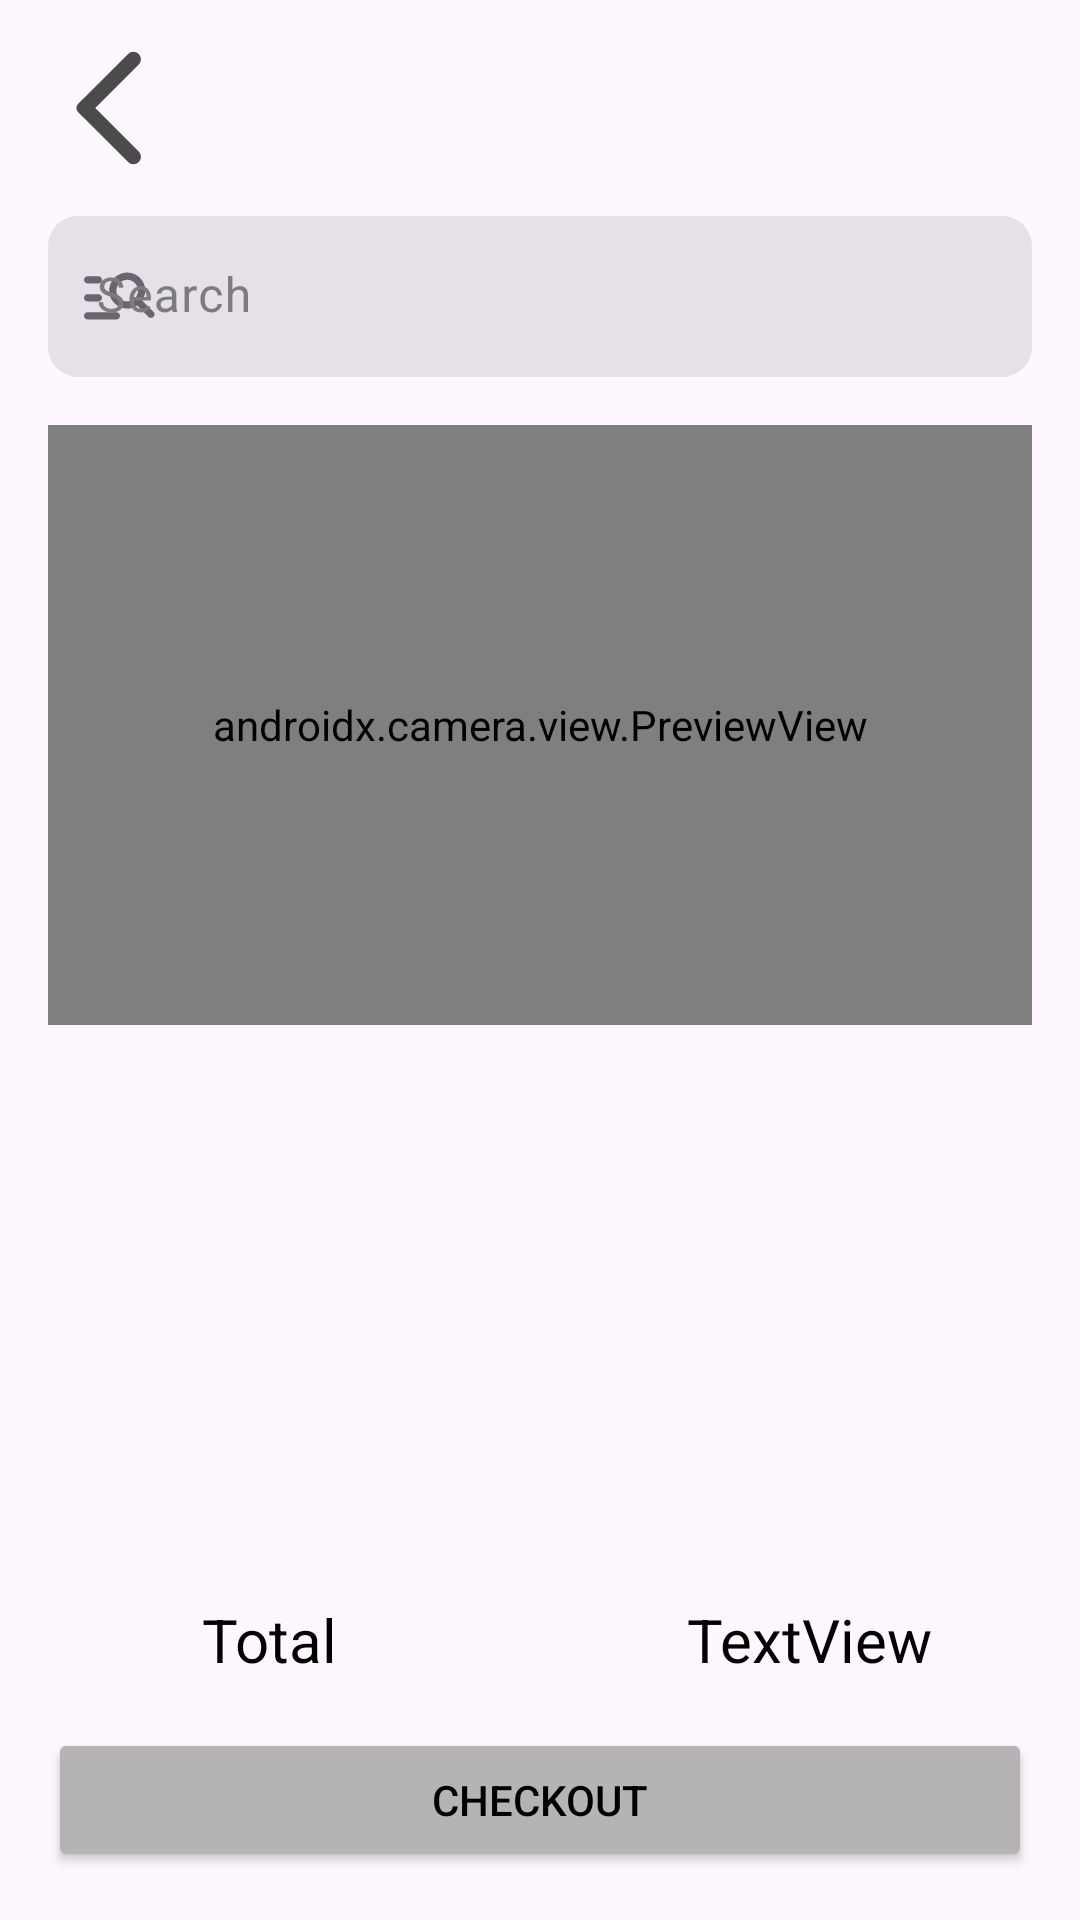

The Android layout XML behind this screen, and the referenced resources:
<!-- AndroidManifest.xml: application theme Theme.AccountingAndManagement -->
<!-- res/layout/activity_add_invoice.xml -->
<?xml version="1.0" encoding="utf-8"?>
<androidx.constraintlayout.widget.ConstraintLayout xmlns:android="http://schemas.android.com/apk/res/android"
    xmlns:app="http://schemas.android.com/apk/res-auto"
    xmlns:tools="http://schemas.android.com/tools"
    android:layout_width="match_parent"
    android:layout_height="match_parent"
    tools:context=".AddInvoiceActivity">

    <Button
        android:id="@+id/btn_back_add_invoice"
        android:layout_width="40dp"
        android:layout_height="40dp"
        android:layout_marginStart="16dp"
        android:layout_marginTop="16dp"
        android:background="@drawable/ic_action_back"
        app:layout_constraintStart_toStartOf="parent"
        app:layout_constraintTop_toTopOf="parent" />

    <com.google.android.material.textfield.TextInputLayout
        android:id="@+id/et_search_product_text"
        style="@style/Widget.Material3.TextInputLayout.FilledBox.Dense"
        android:layout_width="0dp"
        android:layout_height="wrap_content"
        android:layout_margin="16dp"
        android:ems="10"
        android:textColor="@color/colorText"
        android:textColorHint="@color/colorTinyText"
        app:boxCornerRadiusBottomEnd="10sp"
        app:boxCornerRadiusBottomStart="10sp"
        app:boxCornerRadiusTopEnd="10sp"
        app:boxCornerRadiusTopStart="10sp"
        app:boxStrokeWidth="0sp"
        app:boxStrokeWidthFocused="0sp"
        app:layout_constraintEnd_toEndOf="parent"
        app:layout_constraintStart_toStartOf="parent"
        app:layout_constraintTop_toBottomOf="@+id/btn_back_add_invoice"
        app:startIconDrawable="@drawable/ic_action_search"
        app:startIconScaleType="centerInside">

        <com.google.android.material.textfield.TextInputEditText
            android:id="@+id/it_search_product_text"
            android:layout_width="match_parent"
            android:layout_height="wrap_content"
            android:hint="Search"
            android:inputType="number|numberDecimal|numberSigned"
            tools:ignore="TouchTargetSizeCheck" />
    </com.google.android.material.textfield.TextInputLayout>

    <androidx.camera.view.PreviewView
        android:id="@+id/previewView"
        android:layout_width="0dp"
        android:layout_height="200dp"
        android:layout_margin="16dp"
        app:layout_constraintEnd_toEndOf="parent"
        app:layout_constraintStart_toStartOf="parent"
        app:layout_constraintTop_toBottomOf="@+id/et_search_product_text" />

    <ListView
        android:layout_width="0dp"
        android:layout_height="0dp"
        android:layout_margin="16dp"
        app:layout_constraintBottom_toTopOf="@+id/textView21"
        app:layout_constraintEnd_toEndOf="parent"
        app:layout_constraintStart_toStartOf="parent"
        app:layout_constraintTop_toBottomOf="@+id/previewView" />

    <TextView
        android:id="@+id/textView21"
        android:layout_width="wrap_content"
        android:layout_height="wrap_content"
        android:layout_margin="16dp"
        android:text="Total"
        android:textColor="@color/colorText"
        android:textSize="20sp"
        app:layout_constraintBottom_toTopOf="@+id/btn_checkout"
        app:layout_constraintEnd_toStartOf="@+id/guideline13"
        app:layout_constraintStart_toStartOf="parent" />

    <TextView
        android:id="@+id/textView23"
        android:layout_width="wrap_content"
        android:layout_height="wrap_content"
        android:layout_margin="16dp"
        android:text="TextView"
        android:textColor="@color/colorText"
        android:textSize="20sp"
        app:layout_constraintBottom_toTopOf="@+id/btn_checkout"
        app:layout_constraintEnd_toEndOf="parent"
        app:layout_constraintStart_toStartOf="@+id/guideline13" />

    <androidx.constraintlayout.widget.Guideline
        android:id="@+id/guideline13"
        android:layout_width="wrap_content"
        android:layout_height="wrap_content"
        android:orientation="vertical"
        app:layout_constraintGuide_percent="0.5" />

    <Button
        android:id="@+id/btn_checkout"
        android:layout_width="0dp"
        android:layout_height="wrap_content"
        android:layout_margin="16dp"
        android:backgroundTint="@color/colorButton"
        android:text="Checkout"
        android:textColor="@color/colorText"
        app:layout_constraintBottom_toBottomOf="parent"
        app:layout_constraintEnd_toEndOf="parent"
        app:layout_constraintStart_toStartOf="parent" />
</androidx.constraintlayout.widget.ConstraintLayout>
<!-- resources referenced by this layout -->
<resources>
  <color name="colorButton">#B5B3B3</color>
  <color name="colorText">#000000</color>
  <color name="colorTinyText">#7C7C7C</color>
  <!-- drawable ic_action_back (drawable-anydpi) -->
  <vector xmlns:android="http://schemas.android.com/apk/res/android"
      android:width="24dp"
      android:height="24dp"
      android:viewportWidth="24"
      android:viewportHeight="24"
      android:tint="@color/coloricon"
      android:alpha="0.8"
      android:autoMirrored="true">
    <group android:scaleX="1.2"
        android:scaleY="1.2"
        android:translateX="-1.8"
        android:translateY="-2.4">
      <path
          android:fillColor="@android:color/white"
          android:pathData="M16.62,2.99c-0.49,-0.49 -1.28,-0.49 -1.77,0L6.54,11.3c-0.39,0.39 -0.39,1.02 0,1.41l8.31,8.31c0.49,0.49 1.28,0.49 1.77,0s0.49,-1.28 0,-1.77L9.38,12l7.25,-7.25c0.48,-0.48 0.48,-1.28 -0.01,-1.76z"/>
    </group>
  </vector>
  <!-- drawable ic_action_search (drawable-anydpi) -->
  <vector xmlns:android="http://schemas.android.com/apk/res/android"
      android:width="24dp"
      android:height="24dp"
      android:viewportWidth="24"
      android:viewportHeight="24"
      android:tint="@color/coloricon"
      android:alpha="0.8"
      android:autoMirrored="true">
    <group android:scaleX="1.2"
        android:scaleY="1.2"
        android:translateX="-2.4"
        android:translateY="-3">
      <path
          android:fillColor="@android:color/white"
          android:pathData="M6,9H3C2.45,9 2,8.55 2,8v0c0,-0.55 0.45,-1 1,-1h3c0.55,0 1,0.45 1,1v0C7,8.55 6.55,9 6,9zM6,12H3c-0.55,0 -1,0.45 -1,1v0c0,0.55 0.45,1 1,1h3c0.55,0 1,-0.45 1,-1v0C7,12.45 6.55,12 6,12zM19.88,18.29l-3.12,-3.12c-0.86,0.56 -1.89,0.88 -3,0.82c-2.37,-0.11 -4.4,-1.96 -4.72,-4.31C8.6,8.33 11.49,5.5 14.87,6.07c1.95,0.33 3.57,1.85 4,3.78c0.33,1.46 0.01,2.82 -0.7,3.9l3.13,3.13c0.39,0.39 0.39,1.02 0,1.41l0,0C20.91,18.68 20.27,18.68 19.88,18.29zM17,11c0,-1.65 -1.35,-3 -3,-3s-3,1.35 -3,3s1.35,3 3,3S17,12.65 17,11zM3,19h8c0.55,0 1,-0.45 1,-1v0c0,-0.55 -0.45,-1 -1,-1H3c-0.55,0 -1,0.45 -1,1v0C2,18.55 2.45,19 3,19z"/>
    </group>
  </vector>
  <style name="Theme.AccountingAndManagement" parent="Base.Theme.AccountingAndManagement" />
  <color name="coloricon">#1F1F1F</color>
  <style name="Base.Theme.AccountingAndManagement" parent="Theme.Material3.DayNight.NoActionBar">
          
          
      </style>
</resources>
